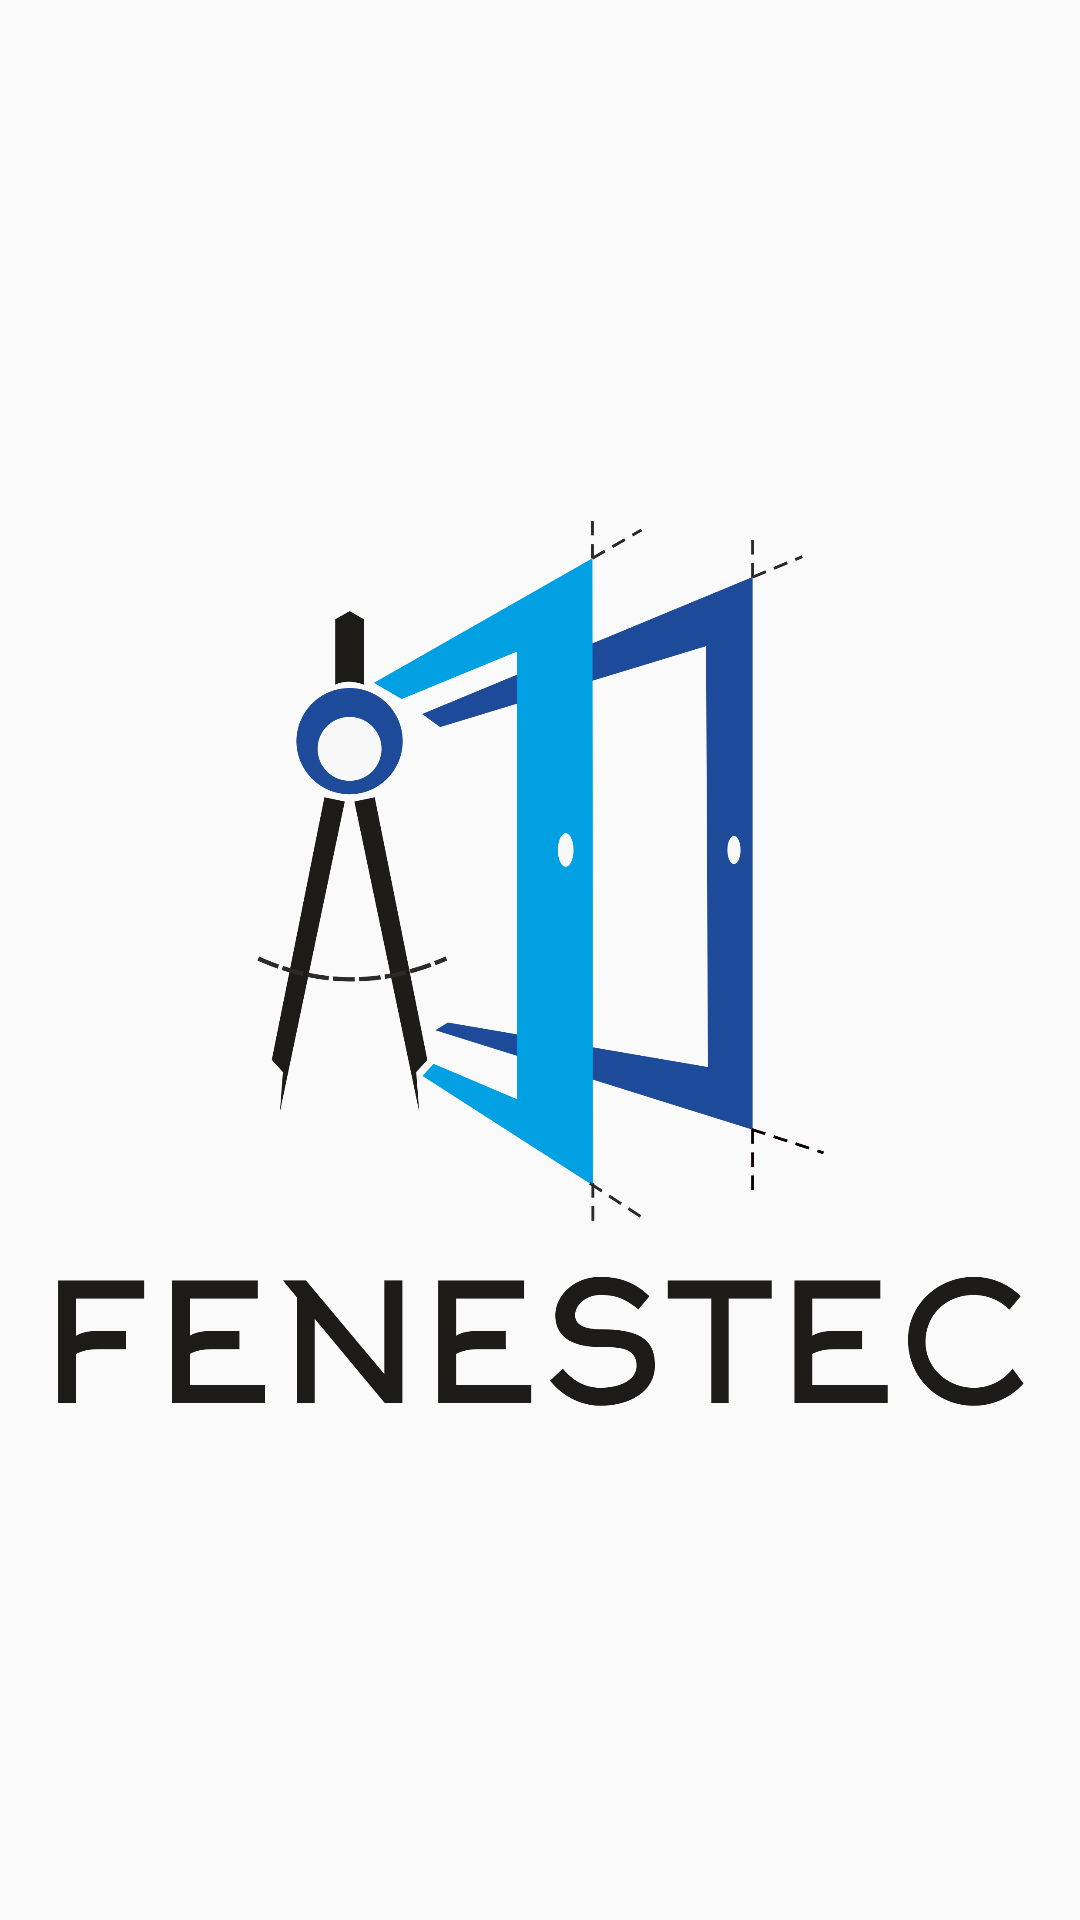

Reconstruct the res/layout file that produces this screen, plus the resources it refers to.
<!-- AndroidManifest.xml: application theme AppTheme -->
<!-- res/layout/activity_splash.xml -->
<?xml version="1.0" encoding="utf-8"?>
<LinearLayout xmlns:android="http://schemas.android.com/apk/res/android"
    xmlns:app="http://schemas.android.com/apk/res-auto"
    xmlns:tools="http://schemas.android.com/tools"
    android:layout_width="fill_parent"
    android:layout_height="fill_parent"
    android:orientation="vertical"
    tools:context=".SplashActivity">

    <ImageView
        android:layout_width="fill_parent"
        android:layout_height="match_parent"
        android:layout_gravity="center"
        app:srcCompat="@mipmap/ftllogo1" />
</LinearLayout>
<!-- resources referenced by this layout -->
<resources>
  <!-- mipmap ftllogo1: png bitmap (mipmap-xxhdpi, 249557 bytes) -->
  <style name="AppTheme" parent="Theme.AppCompat.Light.NoActionBar">
          
          <item name="colorPrimary">@color/ft</item>
          <item name="colorPrimaryDark">@color/colorPrimaryDark</item>
          <item name="colorAccent">@color/colorAccent</item>
          <item name="android:windowFullscreen">true</item>
          <item name="android:screenOrientation">portrait</item>
      </style>
  <color name="ft">#1B4FA0</color>
  <color name="colorPrimaryDark">#303F9F</color>
  <color name="colorAccent">#FF4081</color>
</resources>
